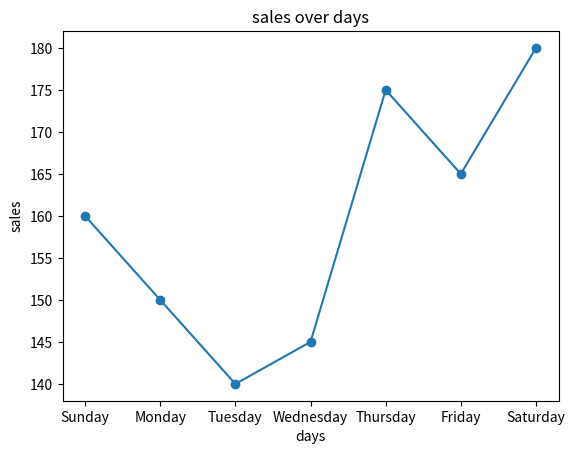

Recreate this plot in Python.
import matplotlib.pyplot as plt

days =["Sunday","Monday","Tuesday","Wednesday","Thursday","Friday","Saturday"]
sales=[160,150,140,145,175,165,180]

plt.plot(days, sales, marker='o')
plt.title("sales over days")
plt.xlabel("days")
plt.ylabel("sales")
plt.show()